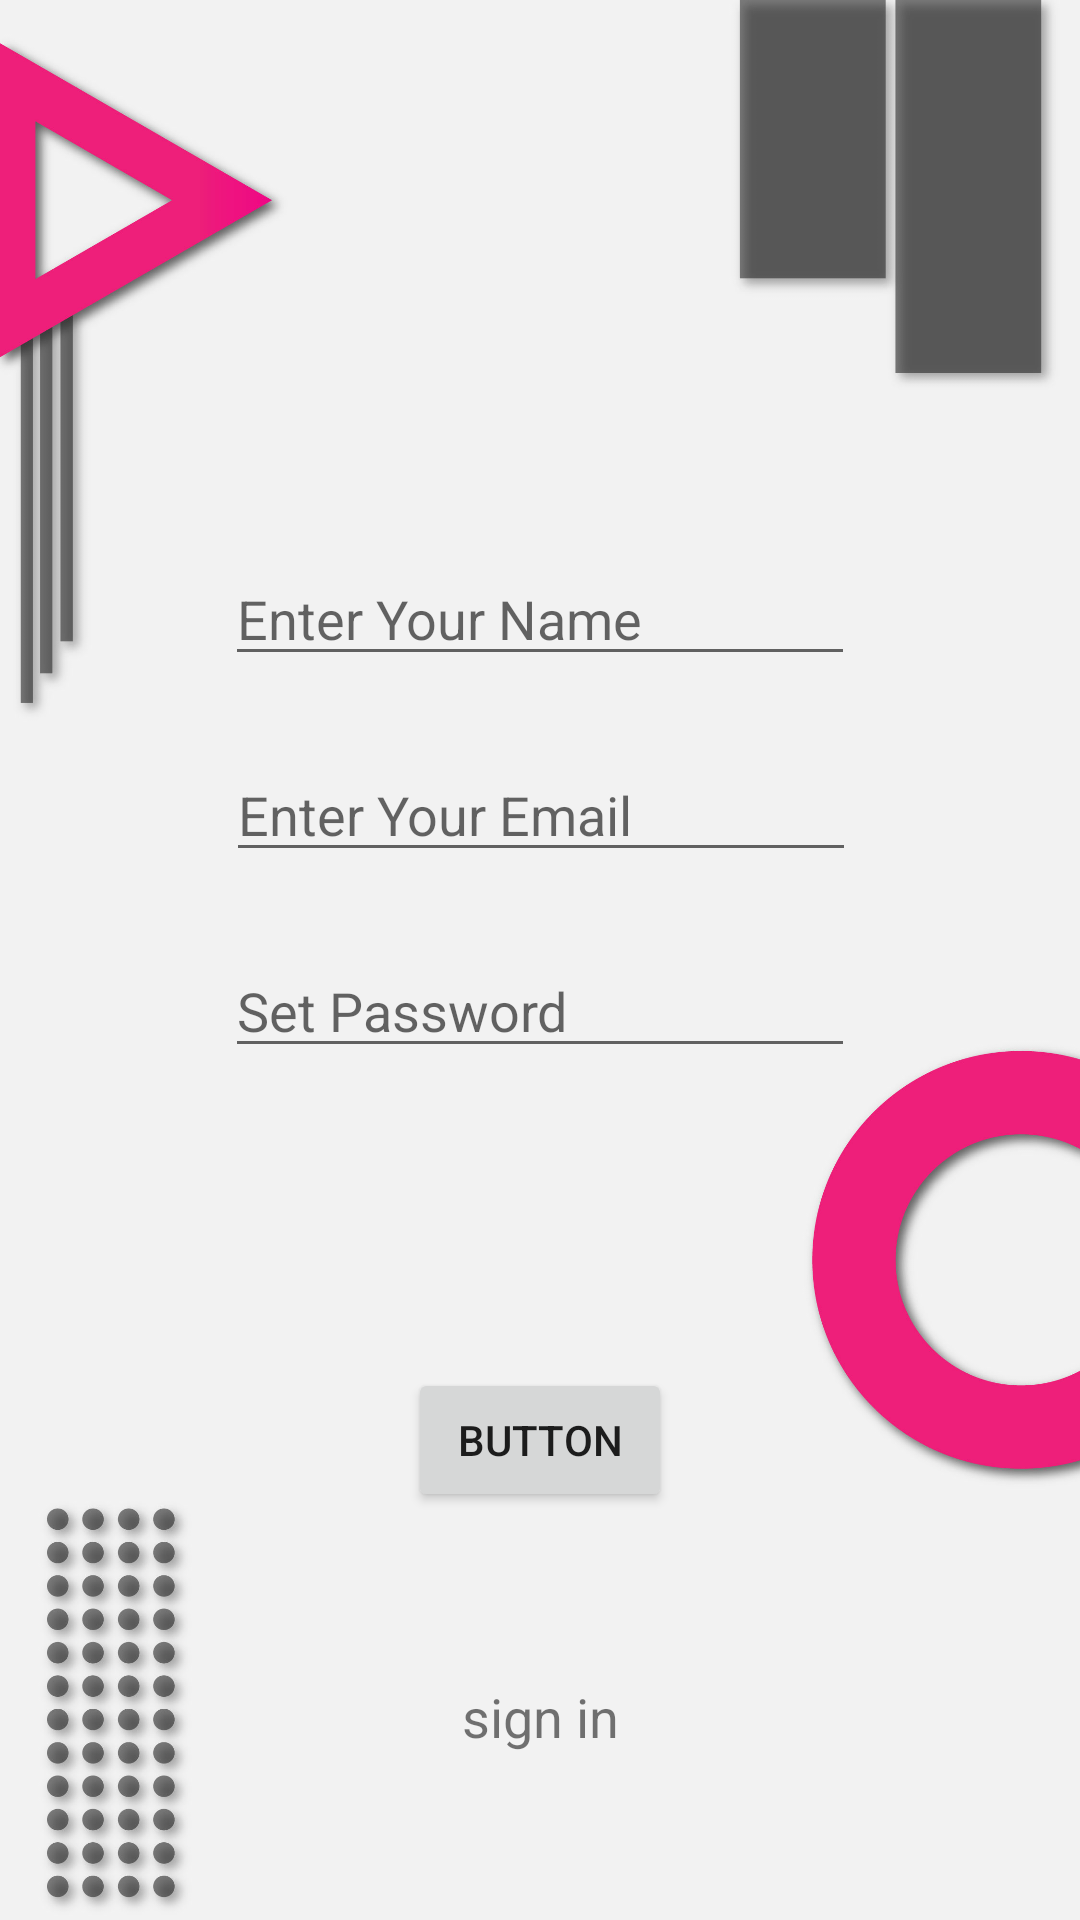

Reconstruct the res/layout file that produces this screen, plus the resources it refers to.
<!-- AndroidManifest.xml: application theme Theme.Intellect_Addict -->
<!-- res/layout/activity_sign_up.xml -->
<?xml version="1.0" encoding="utf-8"?>
<androidx.constraintlayout.widget.ConstraintLayout xmlns:android="http://schemas.android.com/apk/res/android"
    xmlns:app="http://schemas.android.com/apk/res-auto"
    xmlns:tools="http://schemas.android.com/tools"
    android:layout_width="match_parent"
    android:layout_height="match_parent"
    android:background="#2D2F31"
    tools:context=".SignUpActivity">

    <ImageView
        android:id="@+id/imageView"
        android:layout_width="wrap_content"
        android:layout_height="wrap_content"
        app:layout_constraintBottom_toBottomOf="parent"
        app:layout_constraintEnd_toEndOf="parent"
        app:layout_constraintHorizontal_bias="0.0"
        app:layout_constraintStart_toStartOf="parent"
        app:layout_constraintTop_toTopOf="parent"
        app:layout_constraintVertical_bias="0.0"
        app:srcCompat="@drawable/background2" />

    <EditText
        android:id="@+id/name"
        android:layout_width="wrap_content"
        android:layout_height="wrap_content"
        android:layout_marginTop="184dp"
        android:ems="10"
        android:hint="Enter Your Name"
        android:inputType="textPersonName"
        app:layout_constraintEnd_toEndOf="parent"
        app:layout_constraintStart_toStartOf="parent"
        app:layout_constraintTop_toTopOf="parent" />

    <EditText
        android:id="@+id/editTextEmailAddress"
        android:layout_width="wrap_content"
        android:layout_height="wrap_content"
        android:layout_marginTop="24dp"
        android:ems="10"
        android:hint="Enter Your Email"
        android:inputType="textEmailAddress"
        app:layout_constraintEnd_toEndOf="parent"
        app:layout_constraintHorizontal_bias="0.502"
        app:layout_constraintStart_toStartOf="parent"
        app:layout_constraintTop_toBottomOf="@+id/name" />

    <EditText
        android:id="@+id/editTextPassword"
        android:layout_width="wrap_content"
        android:layout_height="wrap_content"
        android:layout_marginTop="24dp"
        android:ems="10"
        android:hint="Set Password"
        android:inputType="textPassword"
        app:layout_constraintEnd_toEndOf="parent"
        app:layout_constraintStart_toStartOf="parent"
        app:layout_constraintTop_toBottomOf="@+id/editTextEmailAddress" />

    <Button
        android:id="@+id/btnSignUp"
        android:layout_width="wrap_content"
        android:layout_height="wrap_content"
        android:layout_marginTop="100dp"
        android:text="Button"
        app:layout_constraintEnd_toEndOf="parent"
        app:layout_constraintStart_toStartOf="parent"
        app:layout_constraintTop_toBottomOf="@+id/editTextPassword" />

    <TextView
        android:id="@+id/tvSignIn"
        android:layout_width="wrap_content"
        android:layout_height="wrap_content"
        android:text="sign in"
        android:textSize="18sp"
        app:layout_constraintBottom_toBottomOf="@+id/imageView"
        app:layout_constraintEnd_toEndOf="parent"
        app:layout_constraintStart_toStartOf="parent"
        app:layout_constraintTop_toBottomOf="@+id/btnSignUp" />

</androidx.constraintlayout.widget.ConstraintLayout>
<!-- resources referenced by this layout -->
<resources>
  <!-- drawable background2: jpg bitmap (drawable-v24, 203488 bytes) -->
  <style name="Theme.Intellect_Addict" parent="Theme.MaterialComponents.DayNight.NoActionBar">
          
          <item name="colorPrimary">@color/purple_500</item>
          <item name="colorPrimaryVariant">@color/purple_700</item>
          <item name="colorOnPrimary">@color/white</item>
          
          <item name="colorSecondary">@color/teal_200</item>
          <item name="colorSecondaryVariant">@color/teal_700</item>
          <item name="colorOnSecondary">@color/black</item>
          
          <item name="android:statusBarColor" tools:targetApi="l">?attr/colorPrimaryVariant</item>
          
      </style>
  <!-- not gathered from this repository: default colours our renderer supplied (Android Studio template values) -->
  <color name="purple_500">#FF6200EE</color>
  <color name="purple_700">#FF3700B3</color>
  <color name="teal_200">#FF03DAC5</color>
  <color name="teal_700">#FF018786</color>
  <color name="black">#FF000000</color>
  <color name="white">#FFFFFFFF</color>
</resources>
